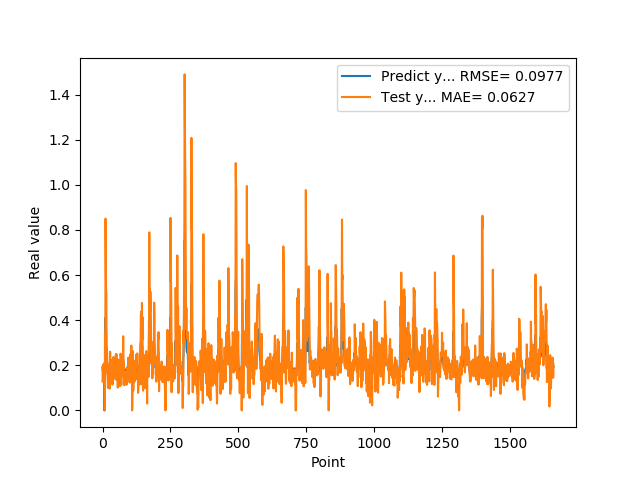

The file beside this chart, header and first rows:
1.905867606399999914e-01, 1.280995855608391409e-01
1.769561022520000082e-01, 1.982869378271147065e-01
1.810430586339999981e-01, 1.362021369544717531e-01
1.955727785830000398e-01, 1.625304777534495038e-01
1.954265981910000005e-01, 2.052894448772144831e-01
2.004670947789999880e-01, 1.907629477452834899e-01
2.029463946819999587e-01, 2.070719966816989555e-01
0.000000000000000000e+00, 2.101251707825269044e-01
1.862521618600000151e-01, 0.000000000000000000e+00
1.862153261900000301e-01, 3.433197654714429947e-01
4.038094580169999670e-01, 1.701981986823123683e-01
4.118085205549999461e-01, 8.498844658479598468e-01
3.743042349819999948e-01, 6.577164057946278675e-01
3.571429848669999685e-01, 5.361634155017988013e-01
2.572054266930000055e-01, 5.216000673912841723e-01
2.409307956699999753e-01, 2.275214026866298755e-01
2.253161966800000249e-01, 2.756944027052726232e-01
1.935185044999999937e-01, 2.420581194173669903e-01
1.787700653079999924e-01, 1.556527084005479566e-01
1.622045934200000150e-01, 1.392050234174714296e-01
1.761920750140000269e-01, 1.000256894216898507e-01
1.883655935530000325e-01, 1.610844893264398170e-01
1.861467957499999548e-01, 1.868200749804949101e-01
1.954913884399999968e-01, 1.679337876225080739e-01
1.954011768099999935e-01, 2.000984367695341770e-01
1.660518944260000185e-01, 1.907603019552224499e-01
1.907722949980000249e-01, 9.636836154236806673e-02
2.156041562559999625e-01, 2.043044310900655469e-01
1.898660957809999716e-01, 2.600247198870977439e-01
1.770474612709999895e-01, 1.534158807989347006e-01
2.001174986360000074e-01, 1.371941677384573011e-01
1.948629021640000125e-01, 2.237201062886660374e-01
1.922753006219999894e-01, 1.845426345862541395e-01
1.779100298880000042e-01, 1.813346395273539580e-01
1.810636967419999854e-01, 1.376397044543097026e-01
1.680064052340000114e-01, 1.616774969882594781e-01
1.635809391740000174e-01, 1.165486764792646457e-01
1.706920862200000111e-01, 1.148312258548289527e-01
1.916799396280000345e-01, 1.420331717833194507e-01
2.085516005749999957e-01, 2.027623413994713575e-01
2.058236002919999752e-01, 2.365964989339624513e-01
1.828240007160000513e-01, 2.114766149597347156e-01
1.857409924269999846e-01, 1.403047674232172914e-01
1.775099337099999841e-01, 1.719853048219300296e-01
1.752161234619999952e-01, 1.426743683249716010e-01
1.971126049759999999e-01, 1.432285622751159615e-01
1.845117062330000057e-01, 2.158476445572443392e-01
1.984785944219999987e-01, 1.541996051094230158e-01
2.143009155989999692e-01, 2.112621759954689260e-01
1.841159015890000139e-01, 2.483888044310457732e-01
2.104043960570000094e-01, 1.362006984109252750e-01
2.032361328599999739e-01, 2.498411654141822758e-01
2.088565975429999833e-01, 2.013843576072796293e-01
1.960448026660000231e-01, 2.263573293700274214e-01
1.900728046889999523e-01, 1.798349715799978099e-01
1.658952832220000062e-01, 1.731135617967609064e-01
1.872539073229999851e-01, 1.010256821026968566e-01
1.852532625200000171e-01, 1.931478448731435982e-01
1.799222826959999966e-01, 1.661356439163996501e-01
2.012764066460000223e-01, 1.509148798030270078e-01
1.978618204589999985e-01, 2.246631777732819857e-01
... 1,599 more rows
